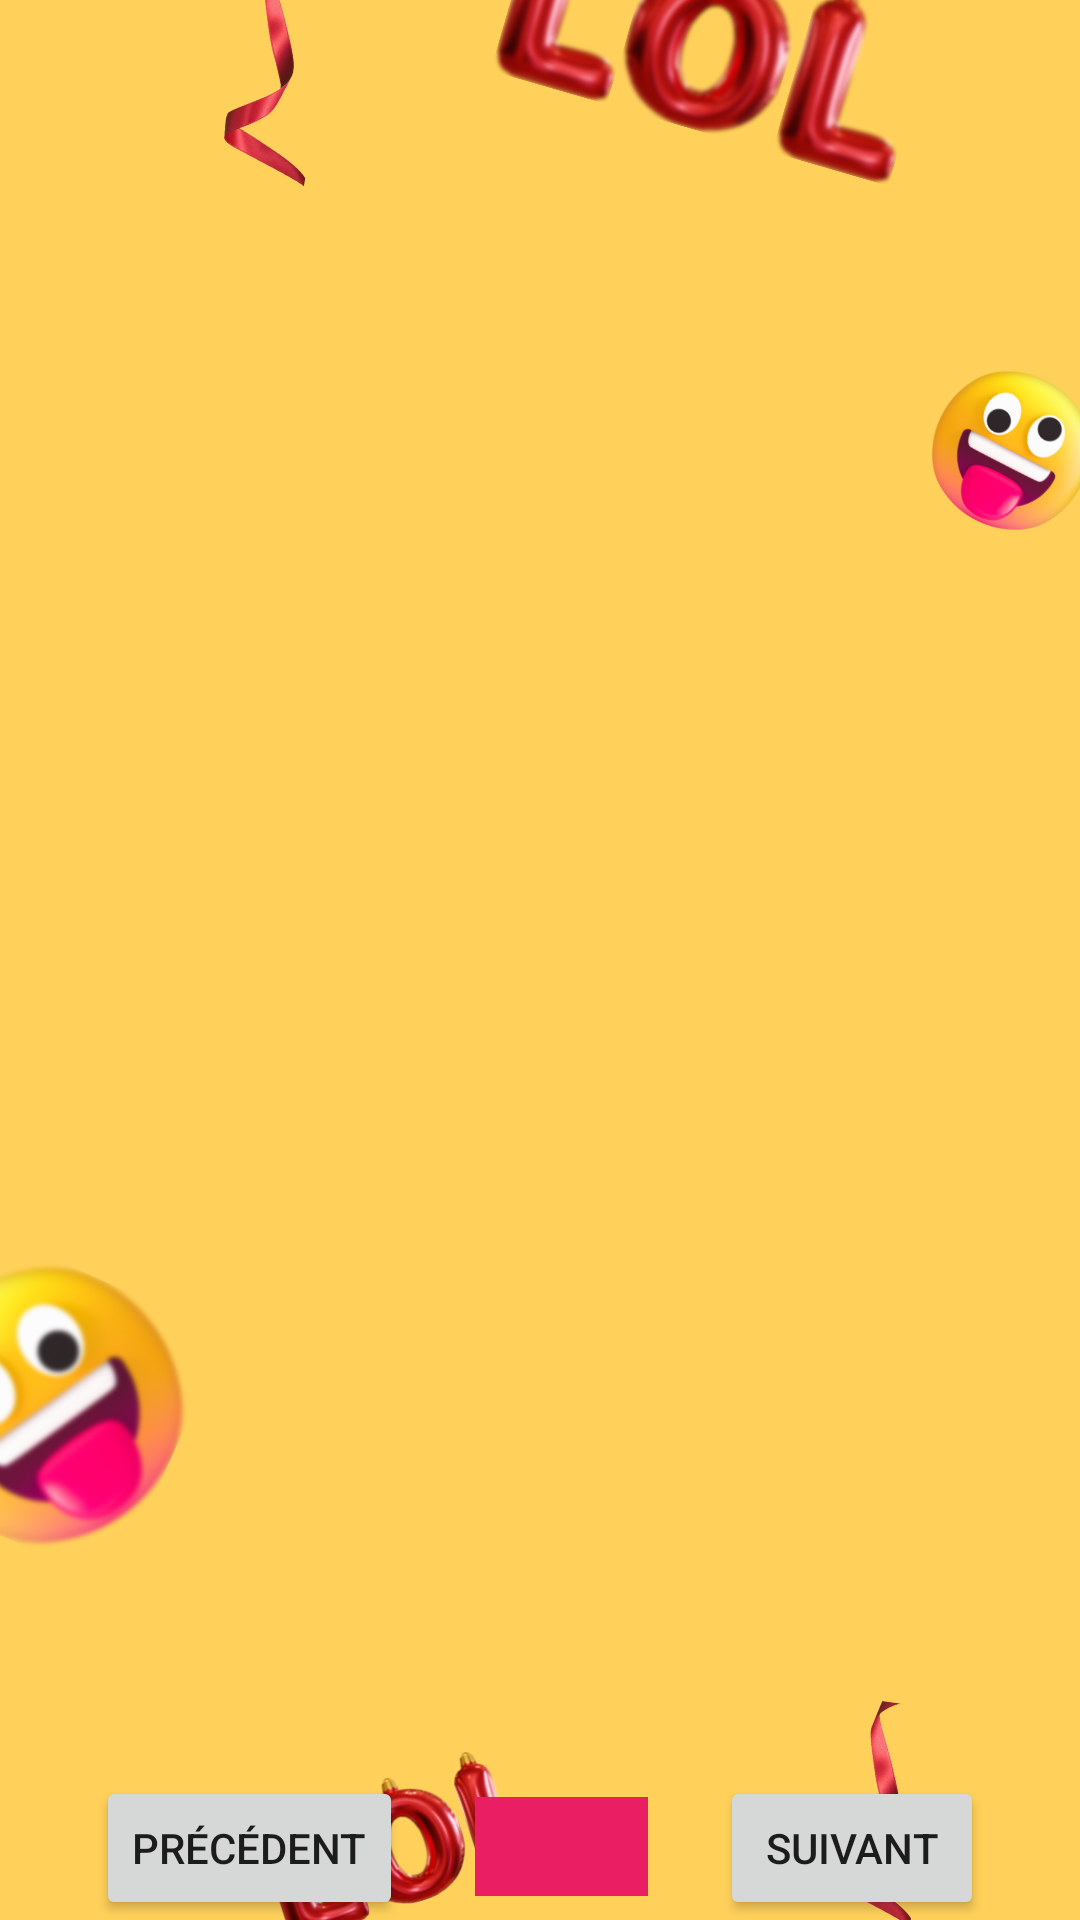

The Android layout XML behind this screen, and the referenced resources:
<!-- AndroidManifest.xml: application theme Theme.Quizy -->
<!-- res/layout/activity_questions.xml -->
<?xml version="1.0" encoding="utf-8"?>
<androidx.constraintlayout.widget.ConstraintLayout xmlns:android="http://schemas.android.com/apk/res/android"
    xmlns:app="http://schemas.android.com/apk/res-auto"
    xmlns:tools="http://schemas.android.com/tools"
    android:layout_width="match_parent"
    android:layout_height="match_parent"
    android:background="@drawable/yellow_fun_april_fool_s_day_promotion_instagram_story__1_"
    tools:context=".QuestionsActivity">

    <Button
        android:id="@+id/buttonPrecedent"
        android:layout_width="wrap_content"
        android:layout_height="wrap_content"
        android:layout_marginStart="32dp"
        android:text="Précédent"
        app:layout_constraintBottom_toBottomOf="parent"
        app:layout_constraintStart_toStartOf="parent" />

    <Button
        android:id="@+id/buttonSuivant"
        android:layout_width="wrap_content"
        android:layout_height="wrap_content"
        android:layout_marginEnd="32dp"
        android:text="Suivant"
        app:layout_constraintBottom_toBottomOf="parent"
        app:layout_constraintEnd_toEndOf="parent" />


    <TextView
        android:id="@+id/numberQuestion"
        android:layout_width="0dp"
        android:layout_height="0dp"
        android:layout_marginStart="24dp"
        android:layout_marginTop="8dp"
        android:layout_marginEnd="24dp"
        android:layout_marginBottom="8dp"
        android:background="@color/pink2"
        android:gravity="center"
        android:textColor="#FFFFFF"
        android:textSize="28dp"
        app:layout_constraintBottom_toBottomOf="parent"
        app:layout_constraintEnd_toStartOf="@+id/buttonSuivant"
        app:layout_constraintStart_toEndOf="@+id/buttonPrecedent"
        app:layout_constraintTop_toBottomOf="@+id/fragmentContainerQuestions" />

    <FrameLayout
        android:id="@+id/fragmentContainerQuestions"
        android:layout_width="409dp"
        android:layout_height="681dp"
        android:layout_marginTop="1dp"
        android:layout_marginBottom="1dp"
        app:layout_constraintBottom_toTopOf="@+id/buttonPrecedent"
        app:layout_constraintEnd_toEndOf="parent"
        app:layout_constraintStart_toStartOf="parent"
        app:layout_constraintTop_toTopOf="parent"
        app:layout_constraintVertical_bias="1.0">

    </FrameLayout>

</androidx.constraintlayout.widget.ConstraintLayout>
<!-- resources referenced by this layout -->
<resources>
  <color name="pink2">#E91E63</color>
  <!-- drawable yellow_fun_april_fool_s_day_promotion_instagram_story__1_: png bitmap (drawable, 237795 bytes) -->
  <style name="Theme.Quizy" parent="Theme.MaterialComponents.DayNight.DarkActionBar">
          
          <item name="colorPrimary">@color/pink2</item>
          <item name="colorPrimaryVariant">@color/pink1</item>
          <item name="colorOnPrimary">@color/white</item>
          
          <item name="colorSecondary">@color/teal_200</item>
          <item name="colorSecondaryVariant">@color/teal_700</item>
          <item name="colorOnSecondary">@color/black</item>
          
          <item name="android:statusBarColor" tools:targetApi="l">?attr/colorPrimaryVariant</item>
          
      </style>
  <color name="pink1">#F60D98</color>
  <color name="white">#FFFFFFFF</color>
  <color name="teal_200">#FF03DAC5</color>
  <color name="teal_700">#FF018786</color>
  <color name="black">#FF000000</color>
</resources>
